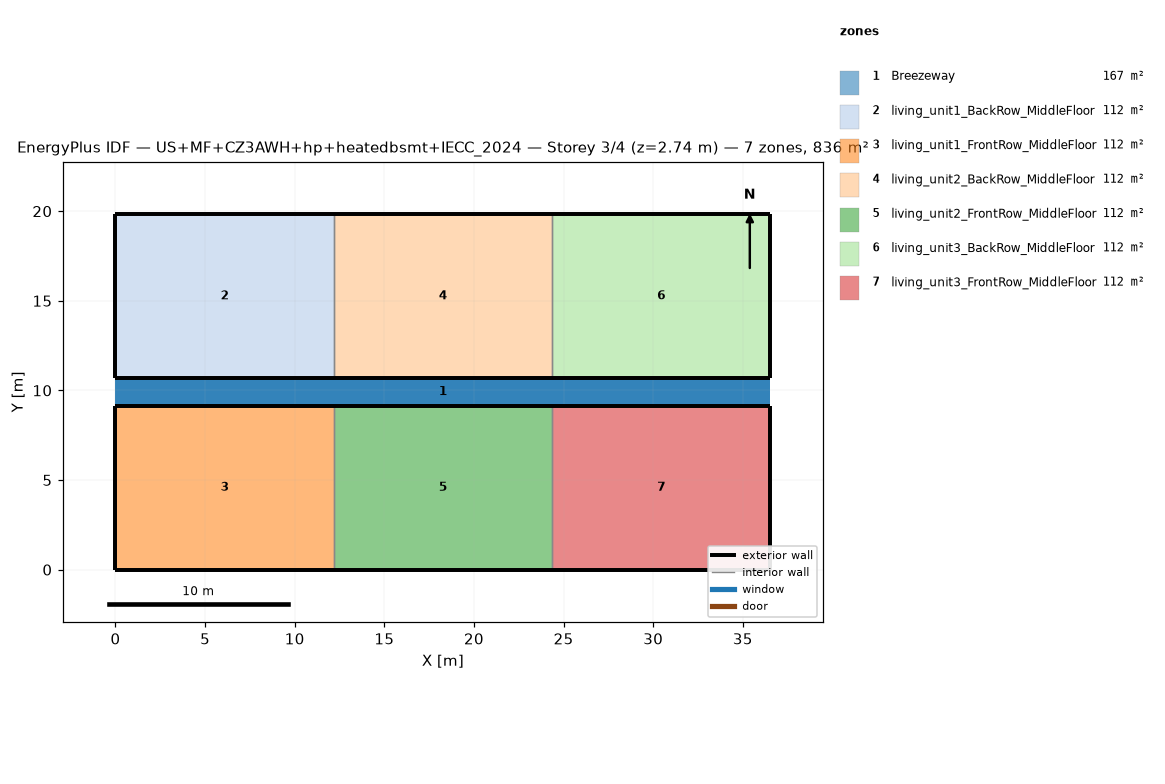
=== STOREY PLAN SPEC (per zone: floor XY polygon, exterior-wall plan segments, windows/doors) ===
zone 1: Breezeway  (167.0 m²)
  floor: (36.54, 9.16) (0.00, 9.16) (0.00, 10.68) (36.54, 10.68)
  floor: (36.54, 9.16) (0.00, 9.16) (0.00, 10.68) (36.54, 10.68)
  floor: (36.54, 9.16) (0.00, 9.16) (0.00, 10.68) (36.54, 10.68)
zone 2: living_unit1_BackRow_MiddleFloor  (111.5 m²)
  floor: (12.18, 10.68) (0.00, 10.68) (0.00, 19.84) (12.18, 19.84)
  exterior wall: (0.00, 10.68) – (12.18, 10.68)  [12.2 m]
  exterior wall: (12.18, 19.84) – (0.00, 19.84)  [12.2 m]
  exterior wall: (0.00, 19.84) – (0.00, 10.68)  [9.2 m]
  interior walls: 1
zone 3: living_unit1_FrontRow_MiddleFloor  (111.5 m²)
  floor: (12.18, 0.00) (0.00, 0.00) (0.00, 9.16) (12.18, 9.16)
  exterior wall: (0.00, 0.00) – (12.18, 0.00)  [12.2 m]
  exterior wall: (12.18, 9.16) – (0.00, 9.16)  [12.2 m]
  exterior wall: (0.00, 9.16) – (0.00, 0.00)  [9.2 m]
  interior walls: 1
zone 4: living_unit2_BackRow_MiddleFloor  (111.5 m²)
  floor: (24.36, 10.68) (12.18, 10.68) (12.18, 19.84) (24.36, 19.84)
  exterior wall: (12.18, 10.68) – (24.36, 10.68)  [12.2 m]
  exterior wall: (24.36, 19.84) – (12.18, 19.84)  [12.2 m]
  interior walls: 2
zone 5: living_unit2_FrontRow_MiddleFloor  (111.5 m²)
  floor: (24.36, 0.00) (12.18, 0.00) (12.18, 9.16) (24.36, 9.16)
  exterior wall: (12.18, 0.00) – (24.36, 0.00)  [12.2 m]
  exterior wall: (24.36, 9.16) – (12.18, 9.16)  [12.2 m]
  interior walls: 2
zone 6: living_unit3_BackRow_MiddleFloor  (111.5 m²)
  floor: (36.54, 10.68) (24.36, 10.68) (24.36, 19.84) (36.54, 19.84)
  exterior wall: (24.36, 10.68) – (36.54, 10.68)  [12.2 m]
  exterior wall: (36.54, 10.68) – (36.54, 19.84)  [9.2 m]
  exterior wall: (36.54, 19.84) – (24.36, 19.84)  [12.2 m]
  interior walls: 1
zone 7: living_unit3_FrontRow_MiddleFloor  (111.5 m²)
  floor: (36.54, 0.00) (24.36, 0.00) (24.36, 9.16) (36.54, 9.16)
  exterior wall: (24.36, 0.00) – (36.54, 0.00)  [12.2 m]
  exterior wall: (36.54, 0.00) – (36.54, 9.16)  [9.2 m]
  exterior wall: (36.54, 9.16) – (24.36, 9.16)  [12.2 m]
  interior walls: 1

=== DERIVED (storey summary) ===
Building: US+MF+CZ3AWH+hp+heatedbsmt+IECC_2024
Storey: 3 of 4  (floor level z = 2.74 m)
Storey gross floor area: 836.2 m²
Zones on this storey: 7
  - Breezeway: floor 167.0 m²
  - living_unit1_BackRow_MiddleFloor: floor 111.5 m²; exterior wall 33.5 m (86.9 m²); WWR 0.0%
  - living_unit1_FrontRow_MiddleFloor: floor 111.5 m²; exterior wall 33.5 m (86.9 m²); WWR 0.0%
  - living_unit2_BackRow_MiddleFloor: floor 111.5 m²; exterior wall 24.4 m (63.1 m²); WWR 0.0%
  - living_unit2_FrontRow_MiddleFloor: floor 111.5 m²; exterior wall 24.4 m (63.1 m²); WWR 0.0%
  - living_unit3_BackRow_MiddleFloor: floor 111.5 m²; exterior wall 33.5 m (86.9 m²); WWR 0.0%
  - living_unit3_FrontRow_MiddleFloor: floor 111.5 m²; exterior wall 33.5 m (86.9 m²); WWR 0.0%
Zone adjacency (shared interzone walls):
  - living_unit1_BackRow_MiddleFloor ↔ living_unit2_BackRow_MiddleFloor
  - living_unit1_FrontRow_MiddleFloor ↔ living_unit2_FrontRow_MiddleFloor
  - living_unit2_BackRow_MiddleFloor ↔ living_unit3_BackRow_MiddleFloor
  - living_unit2_FrontRow_MiddleFloor ↔ living_unit3_FrontRow_MiddleFloor